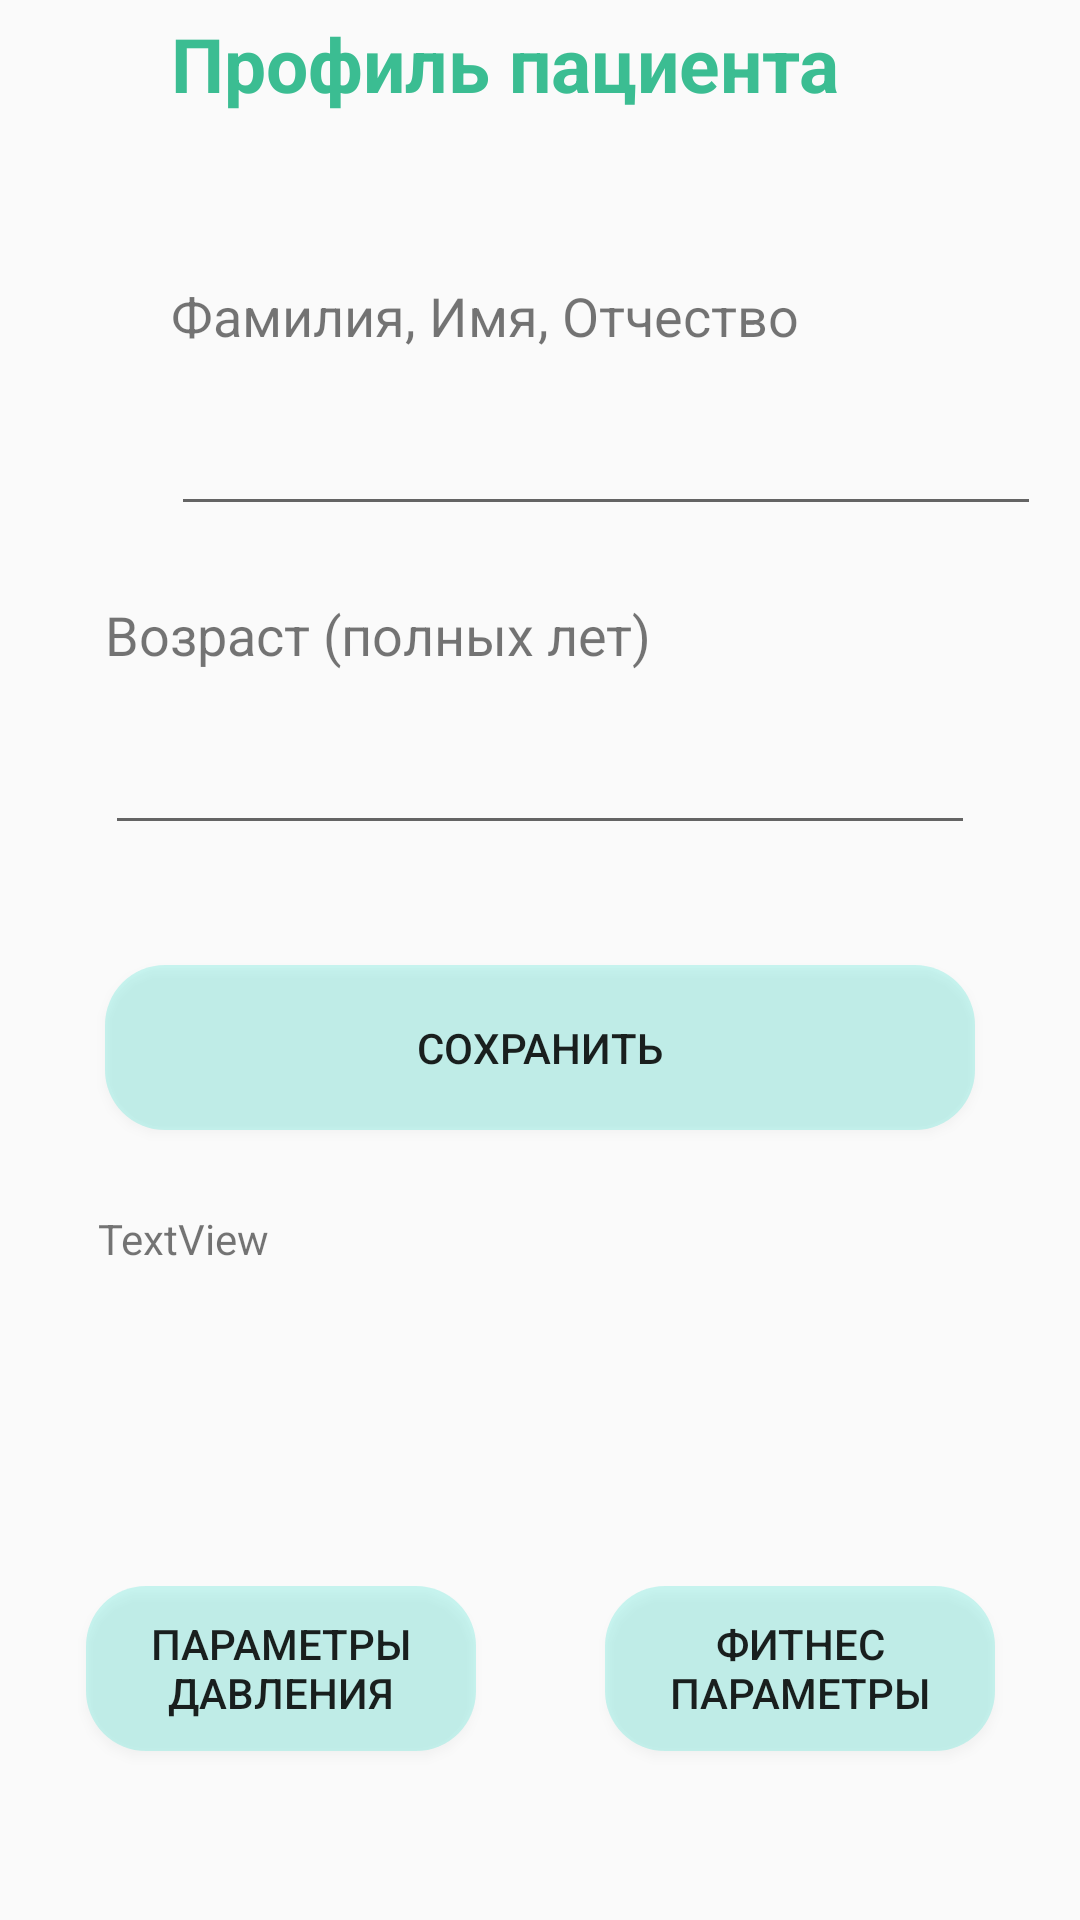

Layout XML and referenced resources for this Android screen:
<!-- AndroidManifest.xml: application theme AppTheme -->
<!-- res/layout/activity_main.xml -->
<?xml version="1.0" encoding="utf-8"?>
<androidx.constraintlayout.widget.ConstraintLayout xmlns:android="http://schemas.android.com/apk/res/android"
    xmlns:app="http://schemas.android.com/apk/res-auto"
    xmlns:tools="http://schemas.android.com/tools"
    android:layout_width="match_parent"
    android:layout_height="match_parent"
    tools:context=".MainActivity">

    <TextView
        android:id="@+id/labelTitleProfil"
        android:layout_width="wrap_content"
        android:layout_height="wrap_content"
        android:layout_marginStart="57dp"
        android:layout_marginTop="58dp"
        android:layout_marginBottom="55dp"
        android:text="@string/textTitle"
        android:textColor="@color/colorPrimary"
        android:textSize="25sp"
        android:textStyle="bold"
        app:layout_constraintBottom_toTopOf="@+id/labelName"
        app:layout_constraintStart_toStartOf="parent"
        app:layout_constraintTop_toTopOf="parent" />

    <TextView
        android:id="@+id/labelName"
        android:layout_width="wrap_content"
        android:layout_height="wrap_content"
        android:layout_marginBottom="8dp"
        android:text="@string/textName"
        android:textSize="18sp"
        app:layout_constraintBottom_toTopOf="@+id/TextName"
        app:layout_constraintStart_toStartOf="@+id/TextName"
        app:layout_constraintTop_toBottomOf="@+id/labelTitleProfil" />

    <EditText
        android:id="@+id/TextName"
        android:layout_width="290dp"
        android:layout_height="50dp"
        android:layout_marginStart="57dp"
        android:layout_marginEnd="57dp"
        android:layout_marginBottom="24dp"
        android:autofillHints=""
        android:ems="10"
        android:inputType="textPersonName"
        app:layout_constraintBottom_toTopOf="@+id/labelAge"
        app:layout_constraintEnd_toEndOf="parent"
        app:layout_constraintHorizontal_bias="0.0"
        app:layout_constraintStart_toStartOf="parent"
        app:layout_constraintTop_toBottomOf="@+id/labelName" />

    <TextView
        android:id="@+id/labelAge"
        android:layout_width="wrap_content"
        android:layout_height="wrap_content"
        android:layout_marginBottom="8dp"
        android:text="@string/labelAge"
        android:textSize="18sp"
        app:layout_constraintBottom_toTopOf="@+id/textAge"
        app:layout_constraintStart_toStartOf="@+id/textAge"
        app:layout_constraintTop_toBottomOf="@+id/TextName" />

    <EditText
        android:id="@+id/textAge"
        android:layout_width="290dp"
        android:layout_height="50dp"
        android:layout_marginStart="57dp"
        android:layout_marginEnd="57dp"
        android:layout_marginBottom="40dp"
        android:ems="10"
        android:importantForAutofill="no"
        android:inputType="text"
        app:layout_constraintBottom_toTopOf="@+id/btnSaveProfil"
        app:layout_constraintEnd_toEndOf="parent"
        app:layout_constraintStart_toStartOf="parent"
        app:layout_constraintTop_toBottomOf="@+id/labelAge" />

    <Button
        android:id="@+id/btnSaveProfil"
        android:layout_width="290dp"
        android:layout_height="55dp"
        android:layout_marginStart="57dp"
        android:layout_marginEnd="57dp"
        android:layout_marginBottom="152dp"
        android:background="@drawable/rounded_button"
        android:onClick="btnSave"
        android:text="@string/btnSave"
        app:layout_constraintBottom_toTopOf="@+id/btnFitnesAusProfil"
        app:layout_constraintEnd_toEndOf="parent"
        app:layout_constraintStart_toStartOf="parent"
        app:layout_constraintTop_toBottomOf="@+id/textAge" />

    <Button
        android:id="@+id/btnFitnesAusProfil"
        android:layout_width="130dp"
        android:layout_height="55dp"
        android:layout_marginEnd="57dp"
        android:layout_marginBottom="110dp"
        android:background="@drawable/rounded_button"
        android:onClick="btnFitnes"
        android:text="@string/btnFitnes"
        app:layout_constraintBottom_toBottomOf="parent"
        app:layout_constraintEnd_toEndOf="parent"
        app:layout_constraintStart_toEndOf="@+id/btnPresAusProfil"
        app:layout_constraintTop_toBottomOf="@+id/btnSaveProfil" />

    <Button
        android:id="@+id/btnPresAusProfil"
        android:layout_width="130dp"
        android:layout_height="55dp"
        android:layout_marginStart="57dp"
        android:layout_marginEnd="43dp"
        android:background="@drawable/rounded_button"
        android:onClick="btnPres"
        android:text="@string/btnPres"
        app:layout_constraintEnd_toStartOf="@+id/btnFitnesAusProfil"
        app:layout_constraintStart_toStartOf="parent"
        app:layout_constraintTop_toTopOf="@+id/btnFitnesAusProfil" />

    <TextView
        android:id="@+id/profilView"
        android:layout_width="294dp"
        android:layout_height="84dp"
        android:text="TextView"
        app:layout_constraintBottom_toBottomOf="parent"
        app:layout_constraintEnd_toEndOf="parent"
        app:layout_constraintHorizontal_bias="0.495"
        app:layout_constraintStart_toStartOf="parent"
        app:layout_constraintTop_toBottomOf="@+id/btnSaveProfil"
        app:layout_constraintVertical_bias="0.148" />
</androidx.constraintlayout.widget.ConstraintLayout>
<!-- resources referenced by this layout -->
<resources>
  <color name="colorPrimary">#3BBD92</color>
  <!-- drawable rounded_button (drawable-v24) -->
  <?xml version="1.0" encoding="utf-8"?>
  <shape xmlns:android="http://schemas.android.com/apk/res/android"
      android:shape="rectangle">
  
      <corners android:radius="20dp"/> // if you want clear round shape then make radius size is half of your  button`s height.
      <solid android:color="@color/colorBtn"/> // Button Colour
      <padding
          android:bottom="5dp"
          android:left="10dp"
          android:right="10dp"
          android:top="5dp"/>
  
  </shape>
  <string name="btnFitnes">Фитнес параметры</string>
  <string name="btnPres">Параметры давления</string>
  <string name="btnSave">СОХРАНИТЬ</string>
  <string name="labelAge">Возраст (полных лет)</string>
  <string name="textName">Фамилия, Имя, Отчество</string>
  <string name="textTitle">Профиль пациента</string>
  <style name="AppTheme" parent="Theme.AppCompat.Light.DarkActionBar">
  
          
          <item name="colorPrimary">@color/colorPrimary</item>
          <item name="colorPrimaryDark">@color/colorPrimaryDark</item>
          <item name="colorAccent">@color/colorAccent</item>
  
      </style>
  <color name="colorBtn">#3403DAC5</color>
  <color name="colorPrimaryDark">#288566</color>
  <color name="colorAccent">#03DAC5</color>
</resources>
